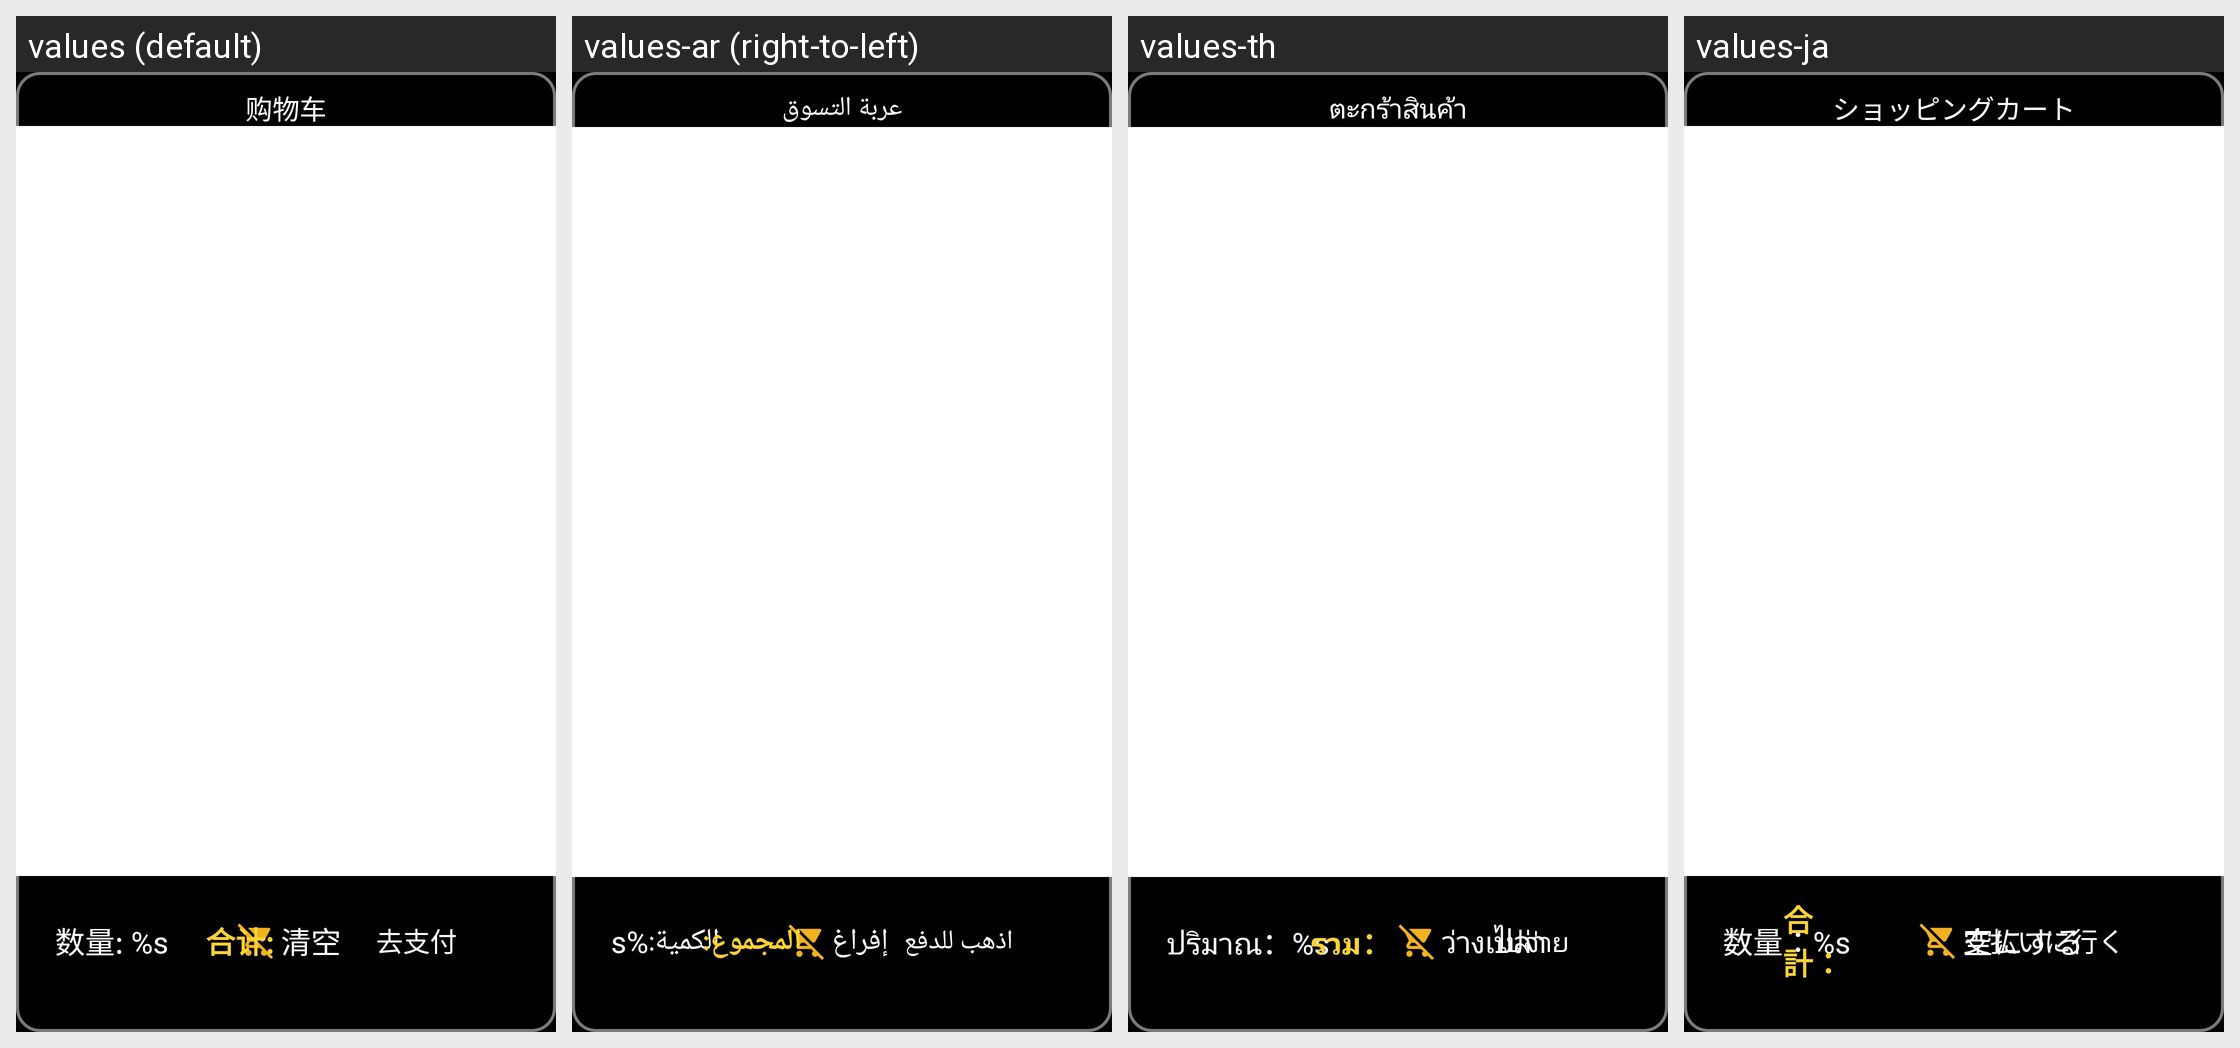

Locale-by-locale string values for the Android screen shown in this grid:
Android screen res/layout/shopping_cart_view_control.xml rendered under 4 locales, left to right: values (default), values-ar (right-to-left), values-th, values-ja. Device: Nexus 5 (rendered at 1080×1920; each locale shown at half size, 540×960, under a caption strip naming it); theme JetinnoAppTheme.
Other locales in the repository, not shown: values-az, values-cs, values-de, values-en, values-es, values-fa, values-fr, values-it, values-ka, values-ko, values-ms, values-nl, values-pl, values-pt, values-sk, values-tr, values-tt, values-uz, values-vi, values-zh-rTW.
Strings drawn on this screen, with the default value and each locale's value (text and hints the layout hard-codes, and strings that could not be matched under every locale, appear in the picture but are not listed):

shopping_cart_title
  values: 购物车
  values-ar: عربة التسوق
  values-th: ตะกร้าสินค้า
  values-ja: ショッピングカート

shopping_cart_label_count
  values: 数量: %s
  values-ar: الكمية:%s
  values-th: ปริมาณ：%s
  values-ja: 数量：%s

shopping_cart_btn_clear
  values: 清空
  values-ar: إفراغ
  values-th: ว่างเปล่า
  values-ja: 空にする

shopping_cart_label_total_price
  values: 合计:
  values-ar: المجموع:
  values-th: รวม：
  values-ja: 合計：

shopping_cart_btn_go_pay
  values: 去支付
  values-ar: اذهب للدفع
  values-th: ไปจ่าย
  values-ja: 支払いに行く
